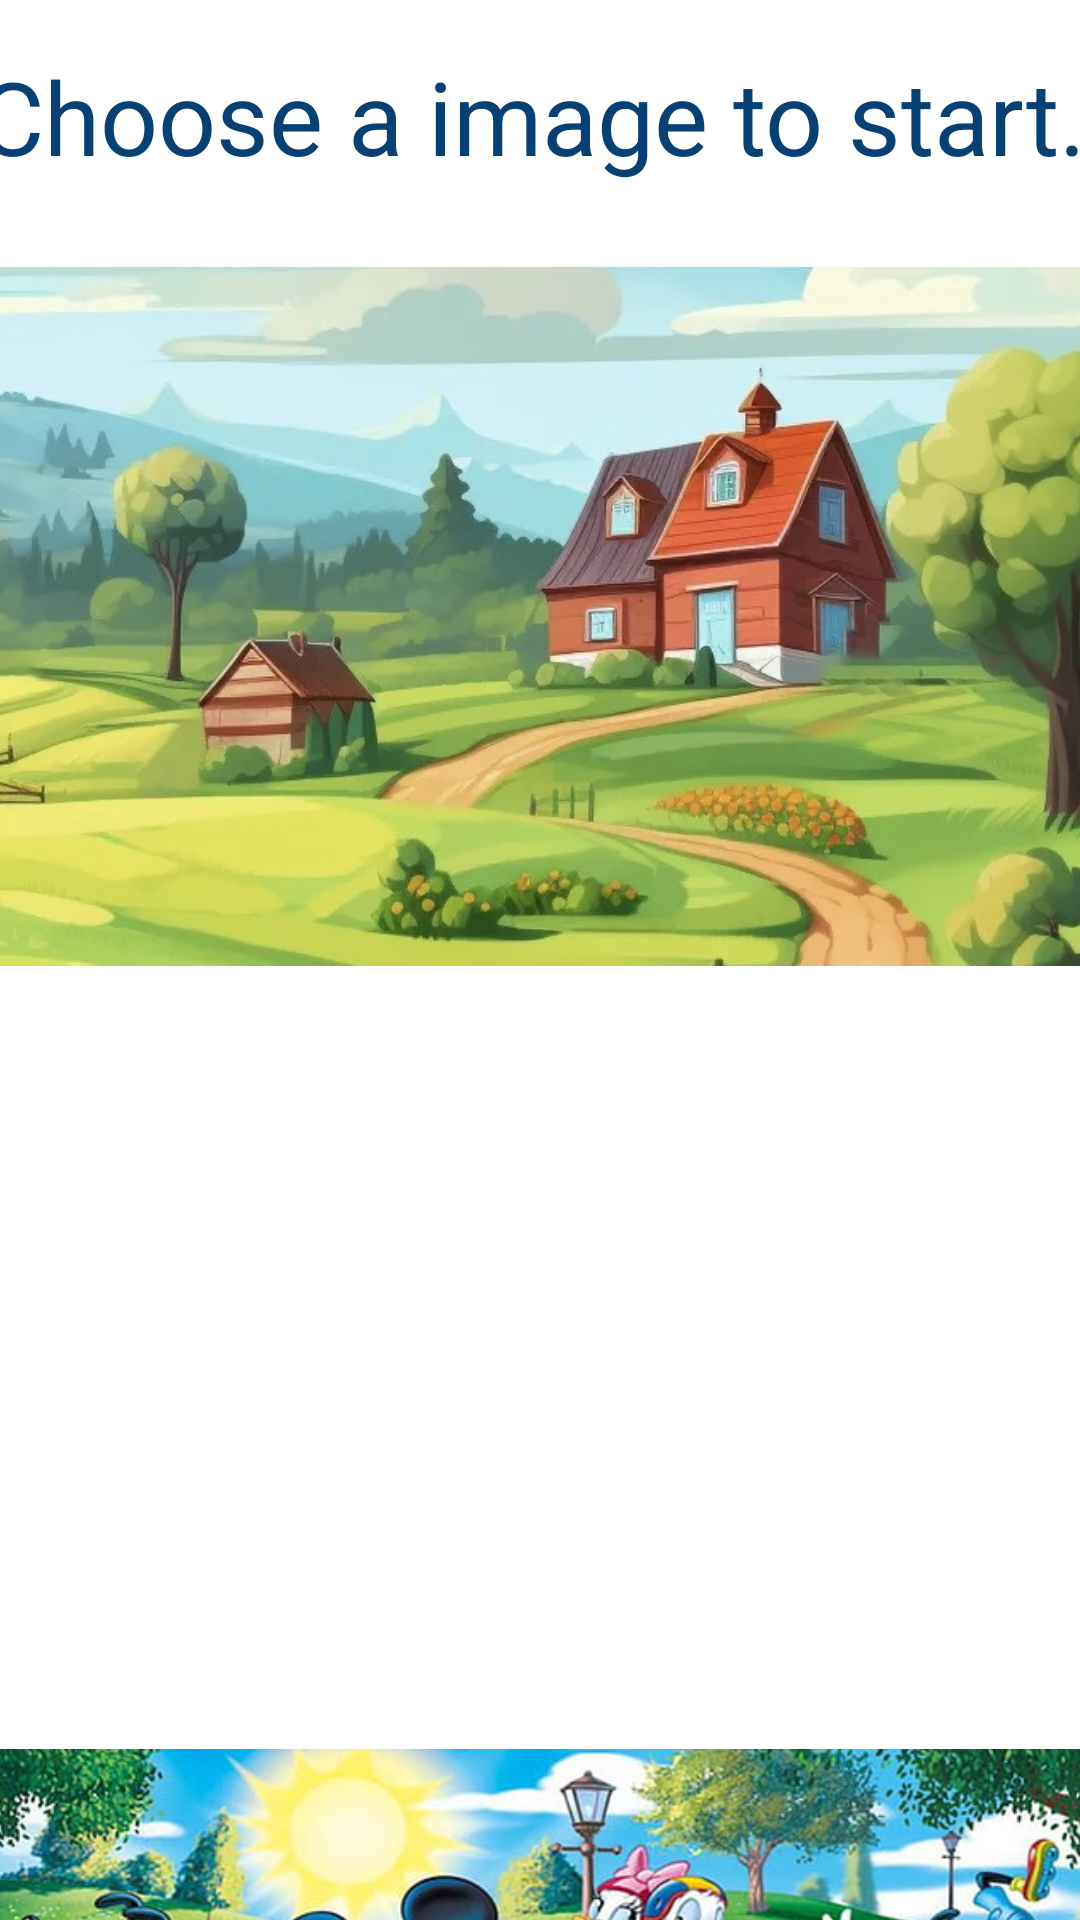

This screen was rendered from an Android layout file. Write that file and the resources it references.
<!-- AndroidManifest.xml: application theme Theme.SpotItOut -->
<!-- res/layout/activity_all_games.xml -->
<?xml version="1.0" encoding="utf-8"?>
<androidx.constraintlayout.widget.ConstraintLayout xmlns:android="http://schemas.android.com/apk/res/android"
    xmlns:app="http://schemas.android.com/apk/res-auto"
    xmlns:tools="http://schemas.android.com/tools"
    android:layout_width="match_parent"
    android:layout_height="match_parent"
    android:background="#FFFFFF"
    tools:context=".AllGames">

    <TextView
        android:id="@+id/textView6"
        android:layout_width="394dp"
        android:layout_height="57dp"
        android:layout_marginTop="16dp"
        android:text="@string/allGamesPageMsg"
        android:textAlignment="center"
        android:textColor="@color/primary"
        android:textSize="34sp"
        app:layout_constraintEnd_toEndOf="parent"
        app:layout_constraintHorizontal_bias="0.47"
        app:layout_constraintStart_toStartOf="parent"
        app:layout_constraintTop_toTopOf="parent" />

    <ImageView
        android:id="@+id/img1"
        android:layout_width="698dp"
        android:layout_height="233dp"
        android:layout_marginTop="16dp"
        app:layout_constraintEnd_toEndOf="parent"
        app:layout_constraintHorizontal_bias="0.7"
        app:layout_constraintStart_toStartOf="parent"
        app:layout_constraintTop_toBottomOf="@+id/textView6"
        app:srcCompat="@drawable/all1" />

    <ImageView
        android:id="@+id/imageView5"
        android:layout_width="698dp"
        android:layout_height="233dp"
        android:layout_marginTop="14dp"
        app:layout_constraintEnd_toEndOf="parent"
        app:layout_constraintHorizontal_bias="0.501"
        app:layout_constraintStart_toStartOf="parent"
        app:layout_constraintTop_toBottomOf="@+id/img1"
        app:srcCompat="@drawable/pic2" />

    <ImageView
        android:id="@+id/imageView6"
        android:layout_width="849dp"
        android:layout_height="259dp"
        android:layout_marginTop="14dp"
        app:layout_constraintEnd_toEndOf="parent"
        app:layout_constraintHorizontal_bias="0.501"
        app:layout_constraintStart_toStartOf="parent"
        app:layout_constraintTop_toBottomOf="@+id/imageView5"
        app:srcCompat="@drawable/pic4" />
</androidx.constraintlayout.widget.ConstraintLayout>
<!-- resources referenced by this layout -->
<resources>
  <color name="primary">#074173</color>
  <!-- drawable all1: jpeg bitmap (drawable, 112322 bytes) -->
  <!-- drawable pic4: jpeg bitmap (drawable, 121271 bytes) -->
  <string name="allGamesPageMsg">Choose a image to start..</string>
  <style name="Theme.SpotItOut" parent="Base.Theme.SpotItOut" />
  <style name="Base.Theme.SpotItOut" parent="Theme.Material3.DayNight.NoActionBar">
          
          
      </style>
</resources>
